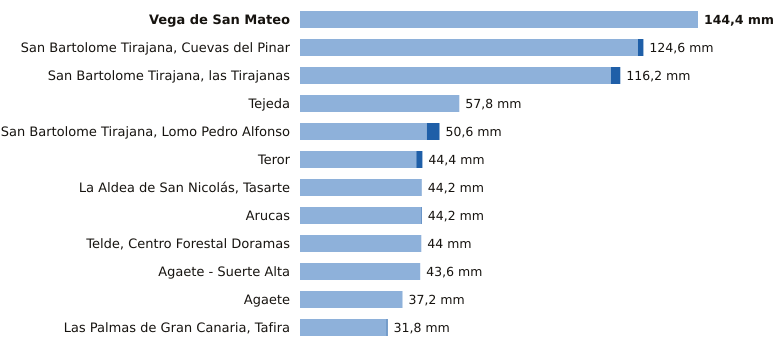

Values plotted in this chart, from the file beside it:
estacion, provincia, indicativo, mm_6_dias_anteriores, mm_hoy, mm_7_dias, horas_de_hoy
Vega de San Mateo, Las Palmas, C611E, 144.4, 0.0, 144.4, 12
San Bartolome Tirajana, Cuevas del Pinar, Las Palmas, C623I, 122.6, 2.0, 124.6, 12
San Bartolome Tirajana, las Tirajanas, Las Palmas, C635B, 112.8, 3.4, 116.2, 11
Tejeda, Las Palmas, C614H, 57.8, 0.0, 57.8, 12
San Bartolome Tirajana, Lomo Pedro Alfon…, Las Palmas, C625O, 46.0, 4.6, 50.6, 12
Teror, Las Palmas, C656V, 42.2, 2.2, 44.4, 10
La Aldea de San Nicolás, Tasarte, Las Palmas, C628B, 44.2, 0.0, 44.2, 12
Arucas, Las Palmas, C669B, 44.0, 0.2, 44.2, 10
Telde, Centro Forestal Doramas, Las Palmas, C648N, 44.0, 0.0, 44.0, 11
Agaete - Suerte Alta, Las Palmas, C668V, 43.6, 0.0, 43.6, 10
Agaete, Las Palmas, C619X, 37.2, 0.0, 37.2, 11
Las Palmas de Gran Canaria, Tafira, Las Palmas, C658X, 31.4, 0.4, 31.8, 12
